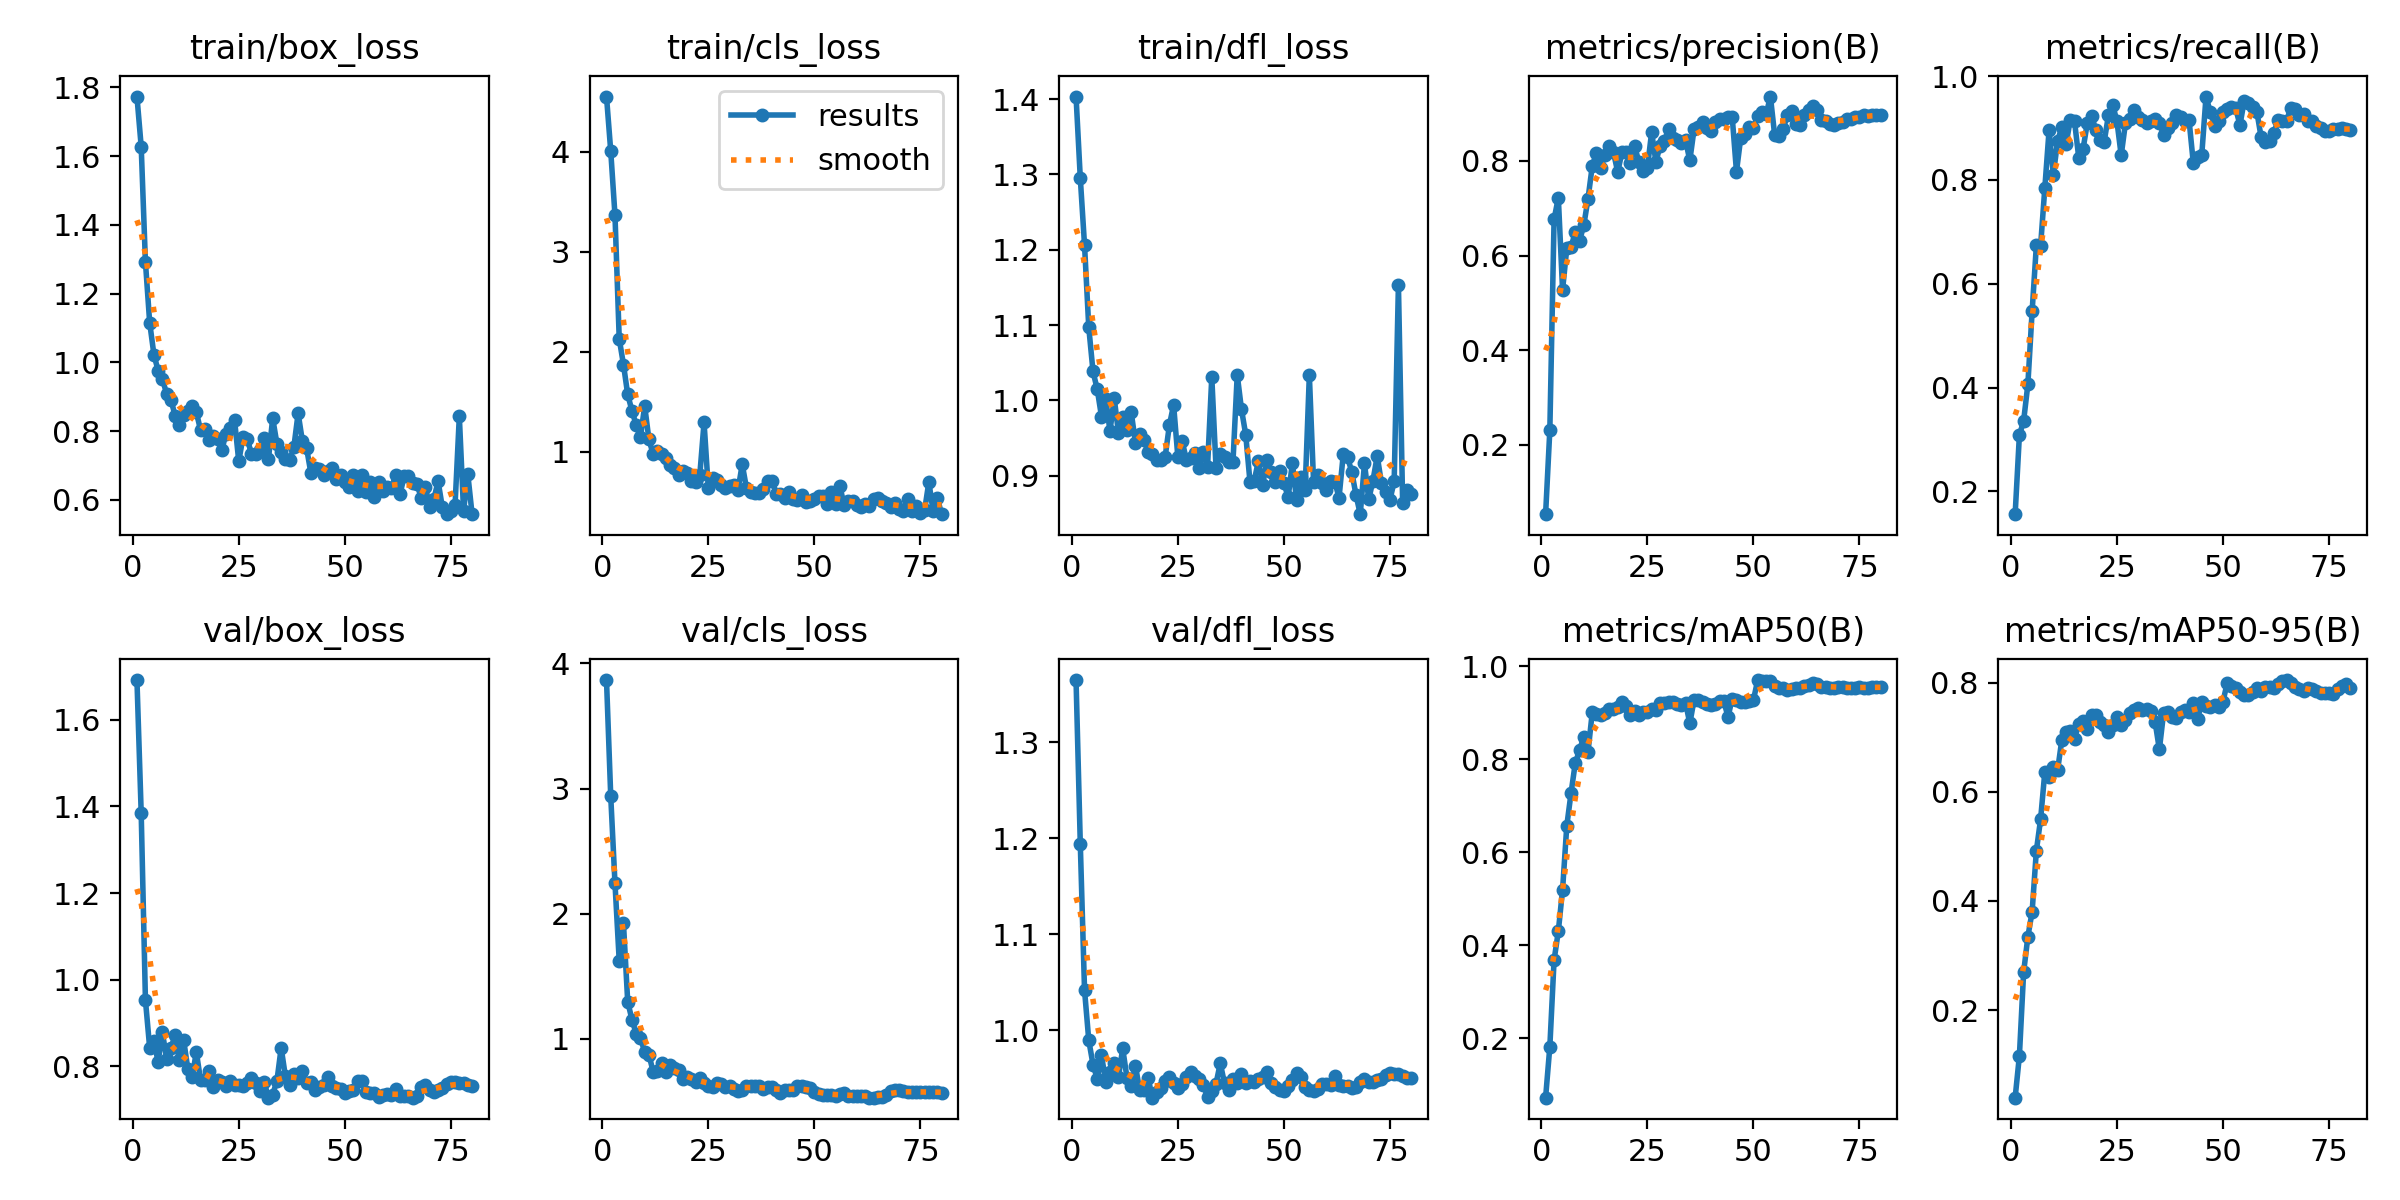

Data behind this chart, as committed beside it:
epoch, time, train/box_loss, train/cls_loss, train/dfl_loss, metrics/precision(B), metrics/recall(B), metrics/mAP50(B), metrics/mAP50-95(B), val/box_loss, val/cls_loss, val/dfl_loss, lr/pg0, lr/pg1, lr/pg2
1, 1.521, 1.773, 4.554, 1.403, 0.05324, 0.1559, 0.07173, 0.03968, 1.692, 3.868, 1.365, 3e-05, 3e-05, 3e-05
2, 3.276, 1.628, 4.008, 1.295, 0.2313, 0.3081, 0.1816, 0.1162, 1.385, 2.939, 1.194, 6.41956e-05, 6.41956e-05, 6.41956e-05
3, 5.019, 1.292, 3.366, 1.206, 0.6765, 0.3357, 0.3677, 0.2694, 0.9527, 2.243, 1.042, 9.7525e-05, 9.7525e-05, 9.7525e-05
4, 6.674, 1.116, 2.129, 1.097, 0.7223, 0.4063, 0.4299, 0.3346, 0.8425, 1.624, 0.9894, 0.00013, 0.00013, 0.00013
5, 8.201, 1.022, 1.871, 1.038, 0.5275, 0.5466, 0.5192, 0.3801, 0.8575, 1.924, 0.9641, 0.0001616, 0.0001616, 0.0001616
6, 9.72, 0.9754, 1.571, 1.015, 0.6155, 0.6737, 0.6572, 0.4919, 0.8097, 1.298, 0.9494, 0.0001923, 0.0001923, 0.0001923
7, 11.22, 0.9511, 1.408, 0.9785, 0.6174, 0.6732, 0.7274, 0.5495, 0.8778, 1.154, 0.9742, 0.0002222, 0.0002222, 0.0002222
8, 12.72, 0.9085, 1.266, 1.002, 0.6502, 0.7849, 0.7921, 0.6366, 0.8176, 1.043, 0.9457, 0.0002512, 0.0002512, 0.0002512
9, 14.22, 0.8917, 1.141, 0.9593, 0.6311, 0.896, 0.8192, 0.6272, 0.8418, 1.007, 0.9564, 0.0002793, 0.0002793, 0.0002793
10, 15.68, 0.8443, 1.458, 1.003, 0.6636, 0.8102, 0.8485, 0.6458, 0.871, 0.8975, 0.9656, 0.0003066, 0.0003066, 0.0003066
11, 17.14, 0.8169, 1.121, 0.9568, 0.72, 0.8742, 0.8157, 0.6389, 0.8133, 0.875, 0.9513, 0.000333, 0.000333, 0.000333
12, 18.58, 0.8454, 0.9736, 0.9777, 0.7892, 0.9024, 0.9008, 0.6948, 0.8613, 0.7369, 0.9809, 0.0003585, 0.0003585, 0.0003585
13, 20.05, 0.8569, 1.004, 0.9604, 0.8177, 0.8687, 0.8977, 0.709, 0.7931, 0.74, 0.9506, 0.0003832, 0.0003832, 0.0003832
14, 21.51, 0.8723, 0.9707, 0.9845, 0.7857, 0.9162, 0.896, 0.7108, 0.7746, 0.8054, 0.942, 0.000407, 0.000407, 0.000407
15, 22.98, 0.8546, 0.9326, 0.9441, 0.8124, 0.9131, 0.9001, 0.6968, 0.8325, 0.7341, 0.963, 0.0004134, 0.0004134, 0.0004134
16, 24.42, 0.8027, 0.8619, 0.9554, 0.8311, 0.8423, 0.9093, 0.7243, 0.7674, 0.7952, 0.9372, 0.0004072, 0.0004072, 0.0004072
17, 25.88, 0.8048, 0.8377, 0.9479, 0.8183, 0.859, 0.9077, 0.7288, 0.7673, 0.7668, 0.9373, 0.000401, 0.000401, 0.000401
18, 27.37, 0.7726, 0.7695, 0.9314, 0.7766, 0.909, 0.9124, 0.7151, 0.7882, 0.7513, 0.9498, 0.0003948, 0.0003948, 0.0003948
19, 28.79, 0.7867, 0.8015, 0.9283, 0.818, 0.924, 0.9232, 0.7404, 0.7508, 0.6822, 0.9297, 0.0003886, 0.0003886, 0.0003886
20, 30.26, 0.7769, 0.7887, 0.9203, 0.8179, 0.8965, 0.9151, 0.7412, 0.7689, 0.6924, 0.9357, 0.0003824, 0.0003824, 0.0003824
21, 31.71, 0.7446, 0.7093, 0.9203, 0.7953, 0.8779, 0.8949, 0.7273, 0.7622, 0.6788, 0.9401, 0.0003763, 0.0003763, 0.0003763
22, 33.13, 0.7923, 0.6983, 0.9247, 0.8306, 0.8741, 0.9046, 0.7221, 0.7541, 0.6562, 0.9467, 0.0003701, 0.0003701, 0.0003701
23, 34.67, 0.8096, 0.7676, 0.9671, 0.7978, 0.9248, 0.8952, 0.7102, 0.7659, 0.6878, 0.9513, 0.0003639, 0.0003639, 0.0003639
24, 36.1, 0.8334, 1.291, 0.994, 0.7785, 0.9445, 0.9011, 0.7222, 0.7571, 0.6514, 0.9448, 0.0003577, 0.0003577, 0.0003577
25, 37.54, 0.7121, 0.6325, 0.9251, 0.7852, 0.913, 0.9017, 0.7361, 0.756, 0.6253, 0.9395, 0.0003515, 0.0003515, 0.0003515
26, 38.97, 0.7812, 0.7346, 0.9463, 0.8609, 0.8473, 0.9089, 0.7221, 0.7551, 0.6191, 0.9437, 0.0003453, 0.0003453, 0.0003453
27, 40.39, 0.7774, 0.7139, 0.9215, 0.7983, 0.9093, 0.9062, 0.7307, 0.7619, 0.648, 0.9509, 0.0003391, 0.0003391, 0.0003391
28, 41.84, 0.7333, 0.6645, 0.9233, 0.8317, 0.9172, 0.9208, 0.745, 0.7719, 0.6423, 0.9566, 0.0003329, 0.0003329, 0.0003329
29, 43.3, 0.7324, 0.635, 0.93, 0.8418, 0.9339, 0.9221, 0.7499, 0.7622, 0.6128, 0.9519, 0.0003268, 0.0003268, 0.0003268
30, 44.79, 0.7455, 0.6502, 0.9102, 0.8677, 0.9219, 0.9236, 0.7541, 0.7429, 0.6233, 0.9495, 0.0003206, 0.0003206, 0.0003206
31, 46.27, 0.7785, 0.6663, 0.9316, 0.8486, 0.9154, 0.9237, 0.7504, 0.7629, 0.6007, 0.9433, 0.0003144, 0.0003144, 0.0003144
32, 47.71, 0.7178, 0.6138, 0.9117, 0.8446, 0.9092, 0.9201, 0.7511, 0.7272, 0.5878, 0.9306, 0.0003082, 0.0003082, 0.0003082
33, 49.15, 0.8375, 0.8733, 1.031, 0.8386, 0.9126, 0.9172, 0.748, 0.7343, 0.5891, 0.9363, 0.000302, 0.000302, 0.000302
34, 50.59, 0.7628, 0.633, 0.9104, 0.8434, 0.9174, 0.9213, 0.7276, 0.766, 0.6253, 0.9443, 0.0002958, 0.0002958, 0.0002958
35, 52.05, 0.7387, 0.5963, 0.9285, 0.801, 0.9096, 0.8773, 0.6776, 0.8425, 0.6268, 0.9655, 0.0002896, 0.0002896, 0.0002896
36, 53.48, 0.7189, 0.5816, 0.9243, 0.867, 0.8874, 0.9276, 0.7446, 0.7761, 0.6218, 0.9446, 0.0002834, 0.0002834, 0.0002834
37, 54.92, 0.7147, 0.58, 0.918, 0.8715, 0.9007, 0.9267, 0.7467, 0.7571, 0.6217, 0.9376, 0.0002772, 0.0002772, 0.0002772
38, 56.34, 0.7541, 0.6289, 0.9189, 0.8813, 0.9099, 0.9236, 0.7378, 0.7827, 0.5977, 0.9492, 0.0002711, 0.0002711, 0.0002711
39, 57.79, 0.8515, 0.7075, 1.034, 0.8685, 0.925, 0.9191, 0.7349, 0.773, 0.6154, 0.9454, 0.0002649, 0.0002649, 0.0002649
40, 59.23, 0.7709, 0.708, 0.9882, 0.8643, 0.9214, 0.9177, 0.7454, 0.7878, 0.6154, 0.9545, 0.0002587, 0.0002587, 0.0002587
41, 60.65, 0.7499, 0.5778, 0.9546, 0.8813, 0.9128, 0.9188, 0.7493, 0.7618, 0.588, 0.9447, 0.0002525, 0.0002525, 0.0002525
42, 62.17, 0.678, 0.5737, 0.8923, 0.8892, 0.9152, 0.9246, 0.7461, 0.7623, 0.567, 0.947, 0.0002463, 0.0002463, 0.0002463
43, 63.6, 0.6931, 0.5361, 0.8935, 0.8895, 0.8328, 0.9256, 0.7619, 0.746, 0.5904, 0.9459, 0.0002401, 0.0002401, 0.0002401
44, 65.05, 0.6907, 0.5952, 0.9197, 0.8926, 0.8441, 0.8915, 0.7329, 0.7515, 0.5947, 0.9492, 0.0002339, 0.0002339, 0.0002339
45, 66.46, 0.6716, 0.5205, 0.8875, 0.8923, 0.849, 0.9302, 0.7645, 0.7557, 0.591, 0.9512, 0.0002278, 0.0002278, 0.0002278
46, 67.94, 0.6842, 0.517, 0.9203, 0.7773, 0.9607, 0.9274, 0.7569, 0.774, 0.6216, 0.956, 0.0002216, 0.0002216, 0.0002216
47, 69.38, 0.6934, 0.5642, 0.9055, 0.8487, 0.9308, 0.924, 0.7559, 0.7538, 0.6256, 0.9447, 0.0002154, 0.0002154, 0.0002154
48, 70.82, 0.6599, 0.493, 0.8921, 0.8564, 0.9047, 0.9241, 0.759, 0.7486, 0.6154, 0.9404, 0.0002092, 0.0002092, 0.0002092
49, 72.26, 0.6721, 0.509, 0.9065, 0.8707, 0.9128, 0.9257, 0.7547, 0.7463, 0.6077, 0.9382, 0.000203, 0.000203, 0.000203
50, 73.68, 0.6509, 0.5294, 0.8909, 0.87, 0.931, 0.9276, 0.7651, 0.7372, 0.578, 0.9366, 0.0001968, 0.0001968, 0.0001968
51, 75.14, 0.6369, 0.5562, 0.8712, 0.8946, 0.9376, 0.9705, 0.7996, 0.7417, 0.5598, 0.9421, 0.0001906, 0.0001906, 0.0001906
52, 76.61, 0.6706, 0.5542, 0.9169, 0.9042, 0.9405, 0.9681, 0.7945, 0.7457, 0.5499, 0.9484, 0.0001844, 0.0001844, 0.0001844
53, 78.03, 0.6241, 0.4719, 0.8671, 0.8991, 0.9377, 0.968, 0.7896, 0.7664, 0.5494, 0.9551, 0.0001782, 0.0001782, 0.0001782
54, 79.46, 0.6707, 0.5905, 0.8977, 0.9361, 0.9057, 0.9692, 0.782, 0.7661, 0.5508, 0.9508, 0.0001721, 0.0001721, 0.0001721
55, 80.9, 0.6227, 0.471, 0.8806, 0.8547, 0.9525, 0.9577, 0.778, 0.7391, 0.5461, 0.9409, 0.0001659, 0.0001659, 0.0001659
56, 82.33, 0.653, 0.6583, 1.034, 0.8523, 0.948, 0.9529, 0.7777, 0.7388, 0.5631, 0.9377, 0.0001597, 0.0001597, 0.0001597
57, 83.76, 0.6078, 0.465, 0.8914, 0.8665, 0.941, 0.9528, 0.783, 0.7373, 0.5662, 0.937, 0.0001535, 0.0001535, 0.0001535
58, 85.18, 0.652, 0.5041, 0.9006, 0.8977, 0.9306, 0.9502, 0.7896, 0.7295, 0.5463, 0.9388, 0.0001473, 0.0001473, 0.0001473
59, 86.7, 0.6257, 0.5062, 0.8898, 0.905, 0.8819, 0.9514, 0.7842, 0.7333, 0.5431, 0.9439, 0.0001411, 0.0001411, 0.0001411
60, 88.12, 0.6381, 0.4607, 0.8805, 0.8775, 0.8722, 0.9528, 0.7912, 0.7346, 0.5461, 0.944, 0.0001349, 0.0001349, 0.0001349
... 20 more rows
